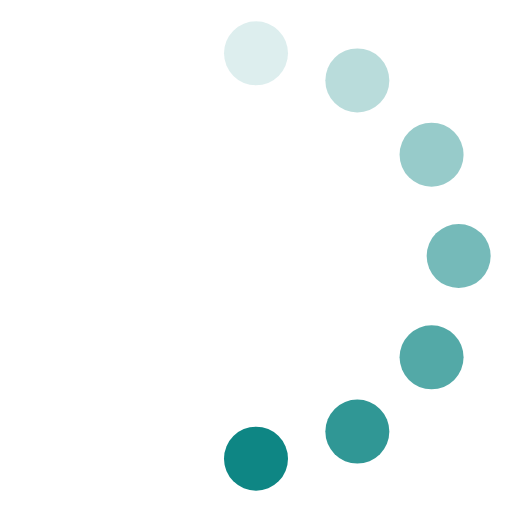
t = 0.00 s
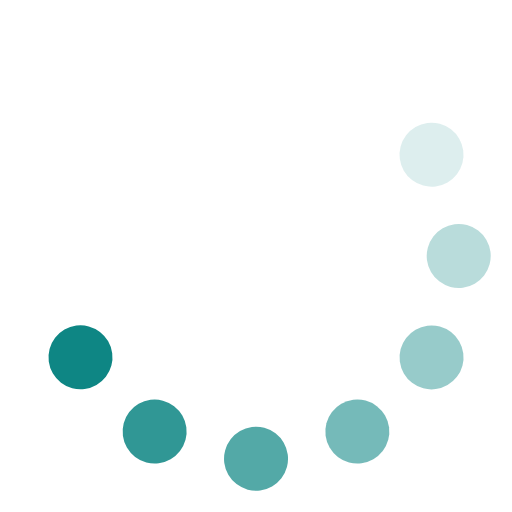
t = 0.13 s
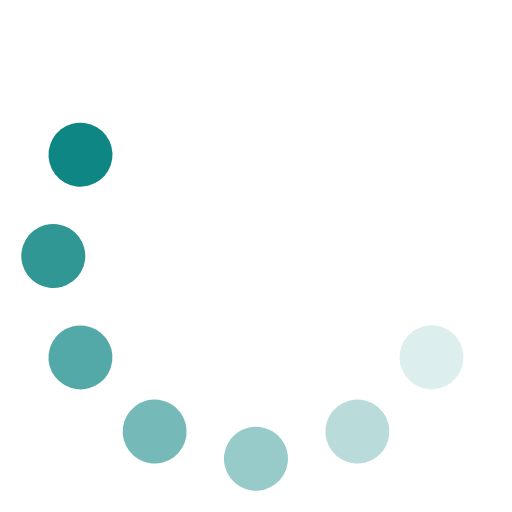
t = 0.25 s
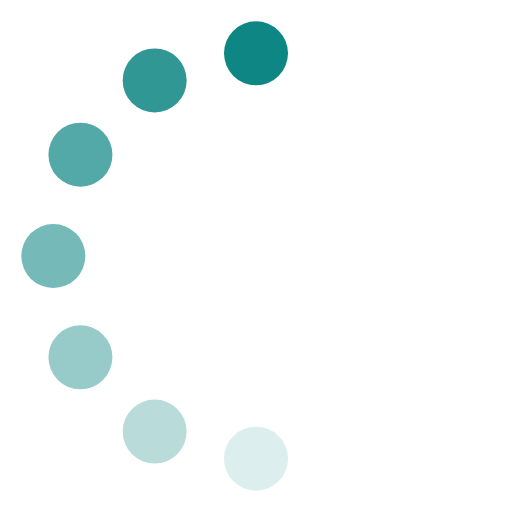
t = 0.38 s
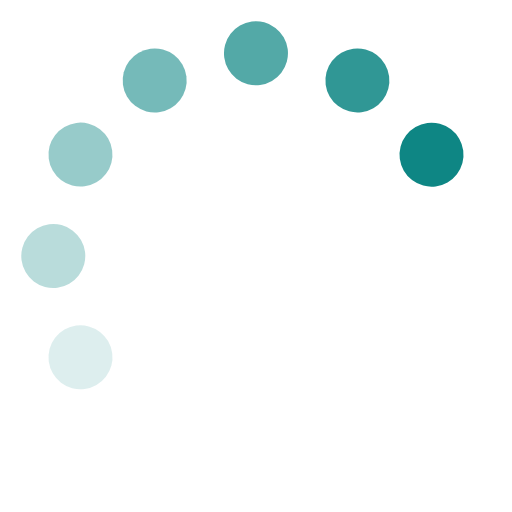
t = 0.50 s
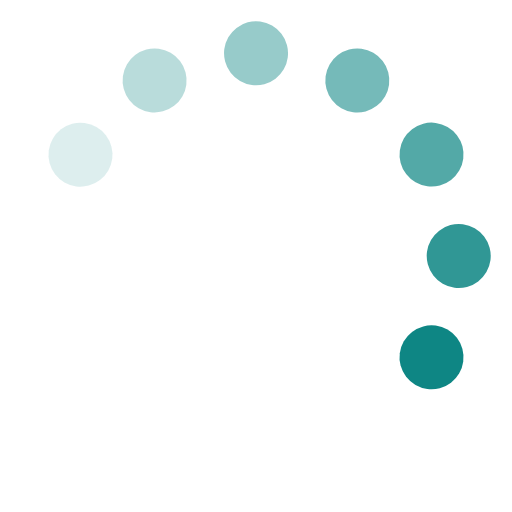
t = 0.63 s

The animated SVG that drew these frames (rendered in a browser with its animation timeline set to each time). Animation: 1 SMIL element (animateTransform=1); one cycle of 0.75 s, repeats indefinitely.

<svg fill="#0e8684" viewBox="0 0 24 24" xmlns="http://www.w3.org/2000/svg"><g><circle cx="12" cy="2.5" r="1.5" opacity=".14"/><circle cx="16.75" cy="3.77" r="1.5" opacity=".29"/><circle cx="20.23" cy="7.25" r="1.5" opacity=".43"/><circle cx="21.50" cy="12.00" r="1.5" opacity=".57"/><circle cx="20.23" cy="16.75" r="1.5" opacity=".71"/><circle cx="16.75" cy="20.23" r="1.5" opacity=".86"/><circle cx="12" cy="21.5" r="1.5"/><animateTransform attributeName="transform" type="rotate" calcMode="discrete" dur="0.75s" values="0 12 12;30 12 12;60 12 12;90 12 12;120 12 12;150 12 12;180 12 12;210 12 12;240 12 12;270 12 12;300 12 12;330 12 12;360 12 12" repeatCount="indefinite"/></g></svg>
